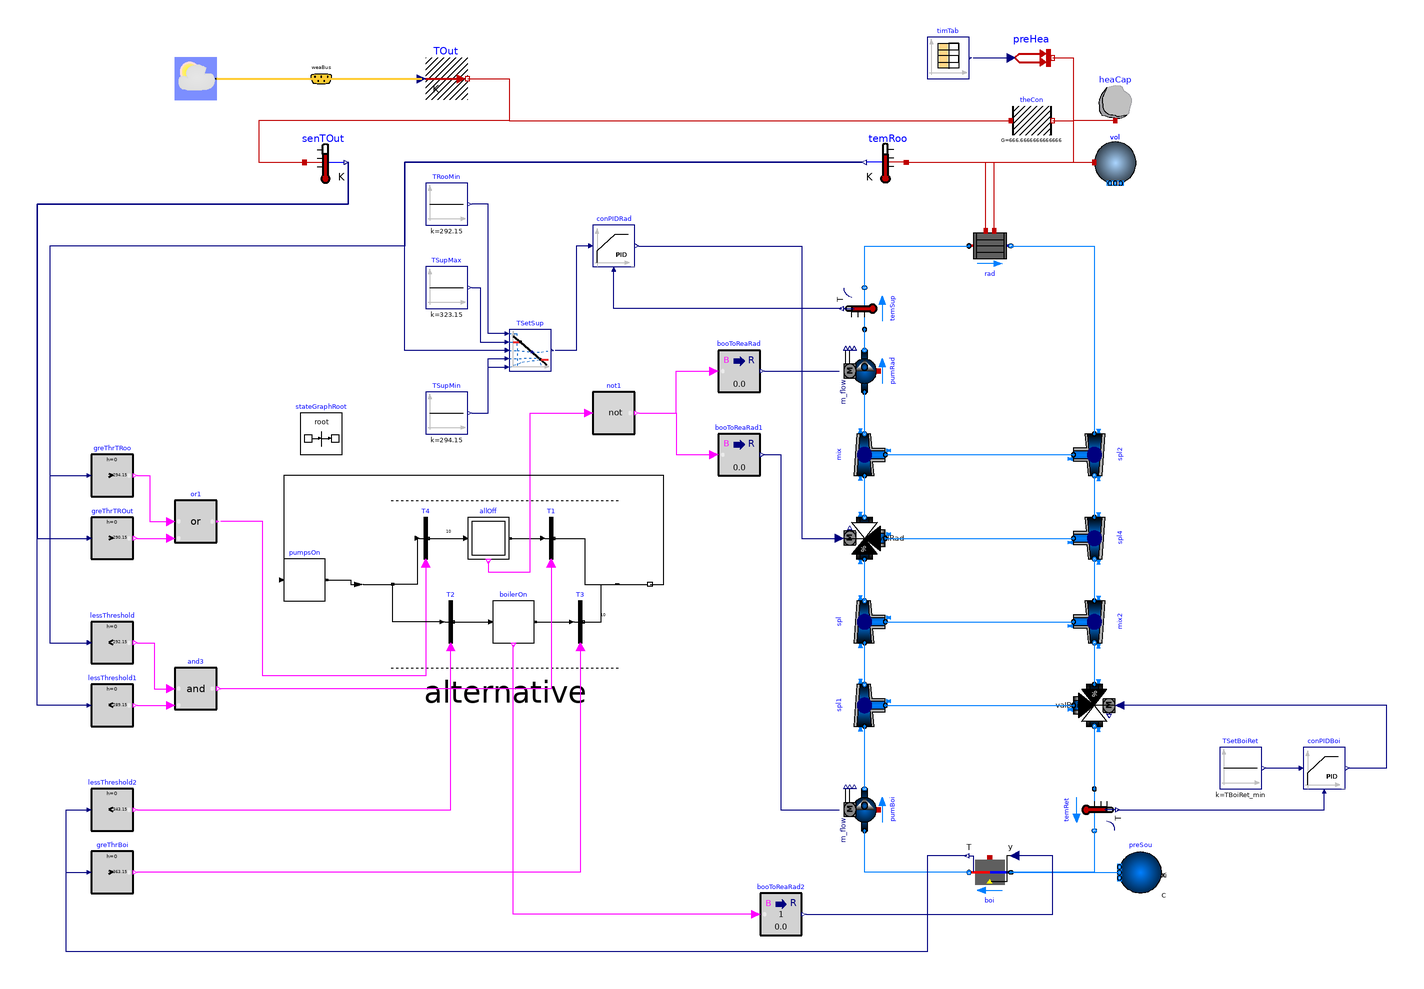

Above is the diagram view of the following Modelica model: its components placed by their Placement annotations and its connect equations drawn as lines.

model System7
  "7th part of the system model, which implements the on/off control using a state machine"
  extends Modelica.Icons.Example;
  replaceable package MediumA =
      Buildings.Media.Air;
  replaceable package MediumW =
      Buildings.Media.Water "Medium model";

  parameter Modelica.Units.SI.HeatFlowRate Q_flow_nominal=20000
    "Nominal heat flow rate of radiator";
  parameter Modelica.Units.SI.Temperature TRadSup_nominal=273.15 + 50
    "Radiator nominal supply water temperature";
  parameter Modelica.Units.SI.Temperature TRadRet_nominal=273.15 + 40
    "Radiator nominal return water temperature";
  parameter Modelica.Units.SI.MassFlowRate mRad_flow_nominal=Q_flow_nominal/
      4200/(TRadSup_nominal - TRadRet_nominal)
    "Radiator nominal mass flow rate";

  parameter Modelica.Units.SI.Temperature TBoiSup_nominal=273.15 + 70
    "Boiler nominal supply water temperature";
  parameter Modelica.Units.SI.Temperature TBoiRet_min=273.15 + 60
    "Boiler minimum return water temperature";
  parameter Modelica.Units.SI.MassFlowRate mBoi_flow_nominal=Q_flow_nominal/
      4200/(TBoiSup_nominal - TBoiRet_min) "Boiler nominal mass flow rate";
//------------------------------------------------------------------------------//

//----------------Radiator loop: Three-way valve: mass flow rate----------------//
  parameter Modelica.Units.SI.MassFlowRate mRadVal_flow_nominal=Q_flow_nominal/
      4200/(TBoiSup_nominal - TRadRet_nominal)
    "Radiator nominal mass flow rate";

  Buildings.Fluid.MixingVolumes.MixingVolume vol(
    redeclare package Medium = MediumA,
    energyDynamics=Modelica.Fluid.Types.Dynamics.FixedInitial,
    m_flow_nominal=mA_flow_nominal,
    V=V)
    annotation (Placement(transformation(extent={{60,20},{80,40}})));
  Modelica.Thermal.HeatTransfer.Components.ThermalConductor theCon(G=20000/30)
    "Thermal conductance with the ambient"
    annotation (Placement(transformation(extent={{20,40},{40,60}})));
  parameter Modelica.Units.SI.Volume V=6*10*3 "Room volume";
  parameter Modelica.Units.SI.MassFlowRate mA_flow_nominal=V*1.2*6/3600
    "Nominal mass flow rate";
  parameter Modelica.Units.SI.HeatFlowRate QRooInt_flow=4000
    "Internal heat gains of the room";
  Modelica.Thermal.HeatTransfer.Sources.PrescribedHeatFlow preHea
    "Prescribed heat flow"
    annotation (Placement(transformation(extent={{20,70},{40,90}})));
  Modelica.Thermal.HeatTransfer.Components.HeatCapacitor heaCap(C=2*V*1.2*1006)
    "Heat capacity for furniture and walls"
    annotation (Placement(transformation(extent={{60,50},{80,70}})));
  Buildings.Controls.OBC.CDL.Continuous.Sources.TimeTable timTab(
      extrapolation=Buildings.Controls.OBC.CDL.Types.Extrapolation.Periodic,
      smoothness=Buildings.Controls.OBC.CDL.Types.Smoothness.ConstantSegments,
      table=[-6, 0;
              8, QRooInt_flow;
             18, 0],
      timeScale=3600) "Time table for internal heat gain"
    annotation (Placement(transformation(extent={{-20,70},{0,90}})));
  Buildings.Fluid.HeatExchangers.Radiators.RadiatorEN442_2 rad(
    redeclare package Medium = MediumW,
    energyDynamics=Modelica.Fluid.Types.Dynamics.FixedInitial,
    Q_flow_nominal=Q_flow_nominal,
    T_a_nominal=TRadSup_nominal,
    T_b_nominal=TRadRet_nominal) "Radiator"
    annotation (Placement(transformation(extent={{0,-20},{20,0}})));
  Buildings.Fluid.Sensors.TemperatureTwoPort temSup(redeclare package Medium = MediumW,
      m_flow_nominal=mRad_flow_nominal) "Supply water temperature"
      annotation (Placement(transformation(
        extent={{-10,-10},{10,10}},
        rotation=90,
        origin={-50,-40})));
  Modelica.Thermal.HeatTransfer.Sensors.TemperatureSensor temRoo
    "Room temperature" annotation (Placement(transformation(
        extent={{10,-10},{-10,10}},
        origin={-40,30})));
  Buildings.Fluid.Movers.FlowControlled_m_flow pumRad(
    redeclare package Medium = MediumW,
    energyDynamics=Modelica.Fluid.Types.Dynamics.FixedInitial,
    m_flow_nominal=mRad_flow_nominal) "Pump for radiator"
      annotation (Placement(transformation(
      extent={{-10,-10},{10,10}},
      rotation=90,
      origin={-50,-70})));

//----------------------------------------------------------------------------//
  Buildings.Fluid.FixedResistances.Junction mix(
    redeclare package Medium = MediumW,
    energyDynamics=Modelica.Fluid.Types.Dynamics.FixedInitial,
    m_flow_nominal={mRadVal_flow_nominal,-mRad_flow_nominal,mRad_flow_nominal
         - mRadVal_flow_nominal},
    dp_nominal={100,-8000,6750}) "Mixer between valve and radiators"
    annotation (Placement(transformation(
        extent={{-10,-10},{10,10}},
        rotation=90,
        origin={-50,-110})));
  Buildings.Fluid.FixedResistances.Junction spl(
    redeclare package Medium = MediumW,
    energyDynamics=Modelica.Fluid.Types.Dynamics.FixedInitial,
    m_flow_nominal={mBoi_flow_nominal,-mRadVal_flow_nominal,-mBoi_flow_nominal},
    dp_nominal={200,-200,-50}) "Splitter of boiler loop bypass" annotation (
      Placement(transformation(
        extent={{-10,-10},{10,10}},
        rotation=90,
        origin={-50,-190})));

  Buildings.Fluid.FixedResistances.Junction spl2(
    redeclare package Medium = MediumW,
    energyDynamics=Modelica.Fluid.Types.Dynamics.FixedInitial,
    dp_nominal={0,0,0},
    m_flow_nominal={mRad_flow_nominal,-mRadVal_flow_nominal,-mRad_flow_nominal
         + mRadVal_flow_nominal}) annotation (Placement(transformation(
        extent={{-10,-10},{10,10}},
        rotation=270,
        origin={60,-110})));
  Buildings.Fluid.FixedResistances.Junction mix2(
    redeclare package Medium = MediumW,
    energyDynamics=Modelica.Fluid.Types.Dynamics.FixedInitial,
    dp_nominal={0,-200,0},
    m_flow_nominal={mRadVal_flow_nominal,-mBoi_flow_nominal,mBoi_flow_nominal})
    "Mixer" annotation (Placement(transformation(
        extent={{-10,-10},{10,10}},
        rotation=270,
        origin={60,-190})));
  Buildings.Fluid.FixedResistances.Junction spl4(
    redeclare package Medium = MediumW,
    energyDynamics=Modelica.Fluid.Types.Dynamics.FixedInitial,
    m_flow_nominal=mRadVal_flow_nominal*{1,-1,-1},
    dp_nominal=200*{1,-1,-1}) "Splitter for radiator loop valve bypass"
    annotation (Placement(transformation(
        extent={{-10,-10},{10,10}},
        rotation=270,
        origin={60,-150})));
//----------------------------------------------------------------------------//

  Buildings.Fluid.Movers.FlowControlled_m_flow pumBoi(
      redeclare package Medium = MediumW,
      energyDynamics=Modelica.Fluid.Types.Dynamics.FixedInitial,
      m_flow_nominal=mBoi_flow_nominal) "Pump for boiler"
                        annotation (Placement(transformation(
        extent={{-10,-10},{10,10}},
        rotation=90,
        origin={-50,-280})));
//----------------------------------------------------------------------------//

  Buildings.Fluid.Boilers.BoilerPolynomial boi(
    redeclare package Medium = MediumW,
    energyDynamics=Modelica.Fluid.Types.Dynamics.FixedInitial,
    m_flow_nominal=mBoi_flow_nominal,
    dp_nominal=2000,
    Q_flow_nominal=Q_flow_nominal,
    fue=Buildings.Fluid.Data.Fuels.HeatingOilLowerHeatingValue()) "Boiler"
    annotation (Placement(transformation(extent={{20,-320},{0,-300}})));
//----------------------------------------------------------------------------//

  Buildings.Fluid.Actuators.Valves.ThreeWayEqualPercentageLinear valRad(
    redeclare package Medium = MediumW,
    energyDynamics=Modelica.Fluid.Types.Dynamics.FixedInitial,
    m_flow_nominal=mRadVal_flow_nominal,
    l={0.01,0.01},
    dpValve_nominal=6000) "Three-way valve for radiator loop"
                        annotation (Placement(transformation(
        extent={{-10,-10},{10,10}},
        rotation=90,
        origin={-50,-150})));
//----------------------------------------------------------------------------//

  Buildings.Fluid.Sources.Boundary_pT preSou(redeclare package Medium = MediumW,
      nPorts=1)
    "Source for pressure and to account for thermal expansion of water"
    annotation (Placement(transformation(extent={{92,-320},{72,-300}})));
  Buildings.Fluid.Actuators.Valves.ThreeWayEqualPercentageLinear valBoi(
    redeclare package Medium = MediumW,
    energyDynamics=Modelica.Fluid.Types.Dynamics.FixedInitial,
    m_flow_nominal=mBoi_flow_nominal,
    l={0.01,0.01},
    dpValve_nominal=6000) "Three-way valve for boiler"
                        annotation (Placement(transformation(
        extent={{-10,-10},{10,10}},
        rotation=270,
        origin={60,-230})));
  Buildings.Fluid.Sensors.TemperatureTwoPort temRet(redeclare package Medium =
        MediumW, m_flow_nominal=mBoi_flow_nominal) "Return water temperature"
                                          annotation (Placement(transformation(
        extent={{-10,-10},{10,10}},
        rotation=270,
        origin={60,-280})));
  Buildings.Fluid.FixedResistances.Junction spl1(
    redeclare package Medium = MediumW,
    energyDynamics=Modelica.Fluid.Types.Dynamics.FixedInitial,
    m_flow_nominal={mBoi_flow_nominal,-mBoi_flow_nominal,-mBoi_flow_nominal},
    dp_nominal={0,0,-200}) "Splitter" annotation (Placement(transformation(
        extent={{-10,-10},{10,10}},
        rotation=90,
        origin={-50,-230})));

//------------------------------------------------------------------------------------//

  Modelica.Thermal.HeatTransfer.Sensors.TemperatureSensor senTOut
    "Outdoor temperature sensor"
    annotation (Placement(transformation(extent={{-318,20},{-298,40}})));
  Buildings.Controls.OBC.CDL.Conversions.BooleanToReal booToReaRad1(realTrue=mBoi_flow_nominal)
    "Boiler pump signal"
    annotation (Placement(transformation(extent={{-120,-120},{-100,-100}})));
  Buildings.Controls.OBC.CDL.Conversions.BooleanToReal booToReaRad2(realTrue=1)
    "Boiler on/off signal"
    annotation (Placement(transformation(extent={{-100,-340},{-80,-320}})));
  Buildings.Controls.OBC.CDL.Conversions.BooleanToReal booToReaRad(realTrue=mRad_flow_nominal)
    "Radiator pump signal"
    annotation (Placement(transformation(extent={{-120,-80},{-100,-60}})));
  Buildings.Controls.OBC.CDL.Continuous.Sources.Constant TSetBoiRet(k=TBoiRet_min)
    "Temperature setpoint for boiler return"
    annotation (Placement(transformation(extent={{120,-270},{140,-250}})));
  Buildings.Controls.OBC.CDL.Continuous.PID conPIDBoi(
    Td=1,
    controllerType=Buildings.Controls.OBC.CDL.Types.SimpleController.PI,
    k=0.1,
    Ti=120,
    reverseActing=false) "Controller for valve in boiler loop"
    annotation (Placement(transformation(extent={{160,-270},{180,-250}})));
  Buildings.Controls.OBC.CDL.Continuous.PID conPIDRad(
    Td=1,
    controllerType=Buildings.Controls.OBC.CDL.Types.SimpleController.PI,
    k=0.1,
    Ti=120) "Controller for valve in radiator loop"
    annotation (Placement(transformation(extent={{-180,-20},{-160,0}})));
  Buildings.Controls.OBC.CDL.Continuous.Line TSetSup
    "Setpoint for supply water temperature"
    annotation (Placement(transformation(extent={{-220,-70},{-200,-50}})));
  Buildings.Controls.OBC.CDL.Continuous.Sources.Constant TSupMin(k=273.15 + 21)
    "Minimum heating supply temperature"
    annotation (Placement(transformation(extent={{-260,-100},{-240,-80}})));
  Buildings.Controls.OBC.CDL.Continuous.Sources.Constant TSupMax(k=273.15 + 50)
    "Maximum heating supply temperature"
    annotation (Placement(transformation(extent={{-260,-40},{-240,-20}})));
  Buildings.Controls.OBC.CDL.Continuous.Sources.Constant TRooMin(k=273.15 + 19)
    "Minimum room air temperature"
    annotation (Placement(transformation(extent={{-260,0},{-240,20}})));

  BoundaryConditions.WeatherData.ReaderTMY3 weaDat(
    filNam=Modelica.Utilities.Files.loadResource("modelica://Buildings/Resources/weatherdata/USA_IL_Chicago-OHare.Intl.AP.725300_TMY3.mos"))
    "Weather data reader"
    annotation (Placement(transformation(extent={{-380,60},{-360,80}})));
  BoundaryConditions.WeatherData.Bus weaBus
    annotation (Placement(transformation(extent={{-320,60},{-300,80}})));
  Modelica.Thermal.HeatTransfer.Sources.PrescribedTemperature TOut
    "Outside temperature"
    annotation (Placement(transformation(extent={{-260,60},{-240,80}})));

//-------------------------Step 2: State machine implementation-------------------------//
  inner Modelica.StateGraph.StateGraphRoot stateGraphRoot
    "Root of the state graph"
    annotation (Placement(transformation(extent={{-320,-110},{-300,-90}})));
  Modelica.StateGraph.Alternative alternative
    "Split for alternative execution paths"
    annotation (Placement(transformation(extent={{-290,-212},{-154,-132}})));
  Modelica.StateGraph.InitialStepWithSignal allOff(
    nOut=1,
    nIn=1) "System off"
    annotation (Placement(transformation(extent={{-240,-160},{-220,-140}})));
  Modelica.StateGraph.TransitionWithSignal T1 "Transition to switch pumps on"
    annotation (Placement(transformation(extent={{-210,-160},{-190,-140}})));
  Modelica.StateGraph.StepWithSignal boilerOn(
    nIn=1,
    nOut=1) "Boiler is on"
    annotation (Placement(transformation(extent={{-228,-200},{-208,-180}})));
  Modelica.StateGraph.TransitionWithSignal T2 "Transition to boiler on"
    annotation (Placement(transformation(extent={{-258,-200},{-238,-180}})));
  Buildings.Controls.OBC.CDL.Continuous.GreaterThreshold greThrBoi(t=273.15 +
        90) "Threshold for boiler control"
    annotation (Placement(transformation(extent={{-420,-320},{-400,-300}})));
  Modelica.StateGraph.TransitionWithSignal T3(
    waitTime=10, enableTimer=true) "Transition to switch boiler off"
    annotation (Placement(transformation(extent={{-196,-200},{-176,-180}})));
  Modelica.StateGraph.TransitionWithSignal T4(
    waitTime=10, enableTimer=true) "Transition to all off"
    annotation (Placement(transformation(extent={{-270,-160},{-250,-140}})));
  Modelica.StateGraph.Step pumpsOn(nIn=1, nOut=1) "Pumps are on"
    annotation (Placement(transformation(extent={{-328,-180},{-308,-160}})));
//--------------------------------------------------------------------------------------//
  Buildings.Controls.OBC.CDL.Continuous.LessThreshold lessThreshold(t=273.15 +
        19)
    annotation (Placement(transformation(extent={{-420,-210},{-400,-190}})));
  Buildings.Controls.OBC.CDL.Continuous.LessThreshold lessThreshold1(t=273.15
         + 16)
    annotation (Placement(transformation(extent={{-420,-240},{-400,-220}})));
  Buildings.Controls.OBC.CDL.Logical.And and3
    annotation (Placement(transformation(extent={{-380,-232},{-360,-212}})));
  Buildings.Controls.OBC.CDL.Continuous.LessThreshold lessThreshold2(t=273.15
         + 70) "Threshold for boiler control"
    annotation (Placement(transformation(extent={{-420,-290},{-400,-270}})));
  Buildings.Controls.OBC.CDL.Continuous.GreaterThreshold greThrTRoo(t=273.15 +
        21) "Threshold for room temperature"
    annotation (Placement(transformation(extent={{-420,-130},{-400,-110}})));
  Buildings.Controls.OBC.CDL.Continuous.GreaterThreshold greThrTROut(t=273.15
         + 17) "Threshold for room temperature"
    annotation (Placement(transformation(extent={{-420,-160},{-400,-140}})));
  Controls.OBC.CDL.Logical.Or or1
    "Switch off system if outside is sufficiently warm, or room is sufficiently warm"
    annotation (Placement(transformation(extent={{-380,-152},{-360,-132}})));
  Buildings.Controls.OBC.CDL.Logical.Not not1 "Negate output of hysteresis"
    annotation (Placement(transformation(extent={{-180,-100},{-160,-80}})));

equation
  connect(theCon.port_b, vol.heatPort) annotation (Line(
      points={{40,50},{50,50},{50,30},{60,30}},
      color={191,0,0},
      smooth=Smooth.None));
  connect(preHea.port, vol.heatPort) annotation (Line(
      points={{40,80},{50,80},{50,30},{60,30}},
      color={191,0,0},
      smooth=Smooth.None));
  connect(heaCap.port, vol.heatPort) annotation (Line(
      points={{70,50},{50,50},{50,30},{60,30}},
      color={191,0,0},
      smooth=Smooth.None));
  connect(timTab.y[1], preHea.Q_flow) annotation (Line(
      points={{2,80},{20,80}},
      color={0,0,127},
      smooth=Smooth.None));
  connect(temSup.port_b, rad.port_a) annotation (Line(
      points={{-50,-30},{-50,-10},{-5.55112e-16,-10}},
      color={0,127,255},
      smooth=Smooth.None));
  connect(temRoo.port, vol.heatPort) annotation (Line(
      points={{-30,30},{60,30}},
      color={191,0,0},
      smooth=Smooth.None));
  connect(rad.heatPortCon, vol.heatPort) annotation (Line(
      points={{8,-2.8},{8,30},{60,30}},
      color={191,0,0},
      smooth=Smooth.None));
  connect(rad.heatPortRad, vol.heatPort) annotation (Line(
      points={{12,-2.8},{12,30},{60,30}},
      color={191,0,0},
      smooth=Smooth.None));
  connect(pumRad.port_b, temSup.port_a) annotation (Line(
      points={{-50,-60},{-50,-50}},
      color={0,127,255},
      smooth=Smooth.None));
  connect(boi.port_b, pumBoi.port_a) annotation (Line(
      points={{-5.55112e-16,-310},{-50,-310},{-50,-290}},
      color={0,127,255},
      smooth=Smooth.None));
  connect(pumBoi.port_b, spl1.port_1) annotation (Line(
      points={{-50,-270},{-50,-240}},
      color={0,127,255},
      smooth=Smooth.None));
  connect(spl1.port_2, spl.port_1) annotation (Line(
      points={{-50,-220},{-50,-200}},
      color={0,127,255},
      smooth=Smooth.None));
  connect(spl.port_2, valRad.port_1)
                                  annotation (Line(
      points={{-50,-180},{-50,-160}},
      color={0,127,255},
      smooth=Smooth.None));
  connect(valRad.port_2, mix.port_1)
                                  annotation (Line(
      points={{-50,-140},{-50,-120}},
      color={0,127,255},
      smooth=Smooth.None));
  connect(spl1.port_3, valBoi.port_3)
                                    annotation (Line(
      points={{-40,-230},{50,-230}},
      color={0,127,255},
      smooth=Smooth.None));
  connect(valBoi.port_2, temRet.port_a)
                                      annotation (Line(
      points={{60,-240},{60,-270}},
      color={0,127,255},
      smooth=Smooth.None));
  connect(temRet.port_b, boi.port_a) annotation (Line(
      points={{60,-290},{60,-310},{20,-310}},
      color={0,127,255},
      smooth=Smooth.None));
  connect(boi.port_a, preSou.ports[1]) annotation (Line(
      points={{20,-310},{72,-310}},
      color={0,127,255},
      smooth=Smooth.None));
  connect(mix2.port_2, valBoi.port_1)
                                    annotation (Line(
      points={{60,-200},{60,-220}},
      color={0,127,255},
      smooth=Smooth.None));
  connect(spl4.port_2, mix2.port_1) annotation (Line(
      points={{60,-160},{60,-180}},
      color={0,127,255},
      smooth=Smooth.None));
  connect(spl2.port_2, spl4.port_1) annotation (Line(
      points={{60,-120},{60,-140}},
      color={0,127,255},
      smooth=Smooth.None));
  connect(valRad.port_3, spl4.port_3)
                                   annotation (Line(
      points={{-40,-150},{50,-150}},
      color={0,127,255},
      smooth=Smooth.None));
  connect(spl.port_3, mix2.port_3) annotation (Line(
      points={{-40,-190},{50,-190}},
      color={0,127,255},
      smooth=Smooth.None));
  connect(mix.port_3, spl2.port_3) annotation (Line(
      points={{-40,-110},{50,-110}},
      color={0,127,255},
      smooth=Smooth.None));
  connect(mix.port_2, pumRad.port_a) annotation (Line(
      points={{-50,-100},{-50,-80}},
      color={0,127,255},
      smooth=Smooth.None));
  connect(rad.port_b, spl2.port_1) annotation (Line(
      points={{20,-10},{60,-10},{60,-100}},
      color={0,127,255},
      smooth=Smooth.None));

  connect(booToReaRad2.y, boi.y) annotation (Line(
      points={{-78,-330},{40,-330},{40,-302},{22,-302}},
      color={0,0,127},
      smooth=Smooth.None));
  connect(temSup.T, conPIDRad.u_m) annotation (Line(
      points={{-61,-40},{-170,-40},{-170,-22}},
      color={0,0,127},
      smooth=Smooth.None));
  connect(weaDat.weaBus, weaBus) annotation (Line(
      points={{-360,70},{-310,70}},
      color={255,204,51},
      thickness=0.5,
      smooth=Smooth.None), Text(
      textString="%second",
      index=1,
      extent={{6,3},{6,3}}));
  connect(weaBus.TDryBul, TOut.T) annotation (Line(
      points={{-310,70},{-262,70}},
      color={255,204,51},
      thickness=0.5,
      smooth=Smooth.None), Text(
      textString="%first",
      index=-1,
      extent={{-6,3},{-6,3}}));
  connect(TOut.port, theCon.port_a) annotation (Line(
      points={{-240,70},{-220,70},{-220,50},{20,50}},
      color={191,0,0},
      smooth=Smooth.None));
  connect(TOut.port, senTOut.port) annotation (Line(
      points={{-240,70},{-220,70},{-220,50},{-340,50},{-340,30},{-318,30}},
      color={191,0,0},
      smooth=Smooth.None));
  connect(allOff.outPort[1], T1.inPort) annotation (Line(
      points={{-219.5,-150},{-204,-150}},
      color={0,0,0},
      smooth=Smooth.None));
  connect(temRoo.T, lessThreshold.u) annotation (Line(
      points={{-51,30},{-270,30},{-270,-10},{-440,-10},{-440,-200},{-422,-200}},
      color={0,0,127},
      smooth=Smooth.None));
  connect(lessThreshold1.u, senTOut.T) annotation (Line(
      points={{-422,-230},{-446,-230},{-446,10},{-297,10},{-297,30}},
      color={0,0,127},
      smooth=Smooth.None));

  connect(lessThreshold.y, and3.u1) annotation (Line(
      points={{-398,-200},{-390,-200},{-390,-222},{-382,-222}},
      color={255,0,255},
      smooth=Smooth.None));
  connect(lessThreshold1.y, and3.u2) annotation (Line(
      points={{-398,-230},{-382,-230}},
      color={255,0,255},
      smooth=Smooth.None));
  connect(boi.T, lessThreshold2.u) annotation (Line(
      points={{-1,-302},{-20,-302},{-20,-348},{-432,-348},{-432,-280},{-422,-280}},
      color={0,0,127},
      smooth=Smooth.None));
  connect(T2.outPort, boilerOn.inPort[1]) annotation (Line(
      points={{-246.5,-190},{-229,-190}},
      color={0,0,0},
      smooth=Smooth.None));
  connect(boi.T, greThrBoi.u) annotation (Line(
      points={{-1,-302},{-20,-302},{-20,-348},{-432,-348},{-432,-310},{-422,-310}},
      color={0,0,127},
      smooth=Smooth.None));
  connect(boilerOn.outPort[1], T3.inPort) annotation (Line(
      points={{-207.5,-190},{-190,-190}},
      color={0,0,0},
      smooth=Smooth.None));
  connect(temRoo.T, greThrTRoo.u) annotation (Line(
      points={{-51,30},{-270,30},{-270,-10},{-440,-10},{-440,-120},{-422,-120}},
      color={0,0,127},
      smooth=Smooth.None));

  connect(senTOut.T, greThrTROut.u) annotation (Line(
      points={{-297,30},{-297,10},{-446,10},{-446,-150},{-422,-150}},
      color={0,0,127},
      smooth=Smooth.None));

  connect(greThrTRoo.y, or1.u1) annotation (Line(
      points={{-398,-120},{-392,-120},{-392,-142},{-382,-142}},
      color={255,0,255},
      smooth=Smooth.None));
  connect(greThrTROut.y, or1.u2) annotation (Line(
      points={{-398,-150},{-382,-150}},
      color={255,0,255},
      smooth=Smooth.None));

  connect(not1.y, booToReaRad.u) annotation (Line(
      points={{-158,-90},{-140,-90},{-140,-70},{-122,-70}},
      color={255,0,255},
      smooth=Smooth.None));
  connect(not1.y, booToReaRad1.u) annotation (Line(
      points={{-158,-90},{-140,-90},{-140,-110},{-122,-110}},
      color={255,0,255},
      smooth=Smooth.None));
  connect(T4.outPort, allOff.inPort[1]) annotation (Line(
      points={{-258.5,-150},{-241,-150}},
      color={0,0,0},
      smooth=Smooth.None));
  connect(conPIDRad.y, valRad.y) annotation (Line(
      points={{-158,-10},{-80,-10},{-80,-150},{-62,-150}},
      color={0,0,127},
      smooth=Smooth.None));
  connect(booToReaRad.y, pumRad.m_flow_in) annotation (Line(
      points={{-98,-70},{-90.5,-70},{-90.5,-70},{-62,-70}},
      color={0,0,127},
      smooth=Smooth.None));
  connect(conPIDBoi.y, valBoi.y) annotation (Line(
      points={{182,-260},{200,-260},{200,-230},{72,-230}},
      color={0,0,127},
      smooth=Smooth.None));
  connect(booToReaRad1.y, pumBoi.m_flow_in) annotation (Line(
      points={{-98,-110},{-90,-110},{-90,-280},{-62,-280}},
      color={0,0,127},
      smooth=Smooth.None));
  connect(TSetBoiRet.y, conPIDBoi.u_s)
    annotation (Line(points={{142,-260},{158,-260}}, color={0,0,127}));
  connect(temRet.T, conPIDBoi.u_m) annotation (Line(points={{71,-280},{120,-280},
          {170,-280},{170,-272}}, color={0,0,127}));
  connect(T1.condition, and3.y) annotation (Line(points={{-200,-162},{-200,-162},
          {-200,-222},{-358,-222}},                         color={255,0,255}));
  connect(booToReaRad2.u, boilerOn.active) annotation (Line(points={{-102,-330},
          {-102,-330},{-218,-330},{-218,-201}}, color={255,0,255}));
  connect(lessThreshold2.y, T2.condition) annotation (Line(points={{-398,-280},
          {-398,-280},{-332,-280},{-248,-280},{-248,-202}},color={255,0,255}));
  connect(T4.condition, or1.y) annotation (Line(points={{-260,-162},{-260,-162},
          {-260,-170},{-260,-216},{-338,-216},{-338,-142},{-358,-142}}, color={255,
          0,255}));
  connect(T3.condition, greThrBoi.y) annotation (Line(points={{-186,-202},{-186,
          -202},{-186,-310},{-398,-310}}, color={255,0,255}));
  connect(allOff.active, not1.u) annotation (Line(points={{-230,-161},{-230,
          -166},{-210,-166},{-210,-90},{-182,-90}},
                                              color={255,0,255}));
  connect(pumpsOn.outPort[1], alternative.inPort)
    annotation (Line(points={{-307.5,-170},{-296,-170},{-296,-172},{-292.04,
          -172}},                                           color={0,0,0}));
  connect(alternative.outPort, pumpsOn.inPort[1]) annotation (Line(points={{-152.64,
          -172},{-146,-172},{-146,-120},{-328,-120},{-328,-170},{-329,-170}},
        color={0,0,0}));
  connect(T4.inPort, alternative.split[1]) annotation (Line(points={{-264,-150},
          {-264,-172},{-275.72,-172}}, color={0,0,0}));
  connect(T2.inPort, alternative.split[2]) annotation (Line(points={{-252,-190},
          {-275.72,-190},{-275.72,-172}},
                                       color={0,0,0}));
  connect(T1.outPort, alternative.join[1])
    annotation (Line(points={{-198.5,-150},{-184,-150},{-184,-172},{-168.28,
          -172}},                                           color={0,0,0}));
  connect(T3.outPort, alternative.join[2])
    annotation (Line(points={{-184.5,-190},{-176,-190},{-176,-172},{-168.28,
          -172}},                                           color={0,0,0}));
  connect(TSetSup.x1,TRooMin. y) annotation (Line(points={{-222,-52},{-230,-52},
          {-230,10},{-238,10}},
                              color={0,0,127}));
  connect(TSupMax.y,TSetSup. f1) annotation (Line(points={{-238,-30},{-234,-30},
          {-234,-56},{-222,-56}}, color={0,0,127}));
  connect(TSupMin.y,TSetSup. f2) annotation (Line(points={{-238,-90},{-230,-90},
          {-230,-68},{-222,-68}}, color={0,0,127}));
  connect(TSupMin.y,TSetSup. x2) annotation (Line(points={{-238,-90},{-230,-90},
          {-230,-64},{-222,-64}}, color={0,0,127}));
  connect(TSetSup.u, temRoo.T) annotation (Line(points={{-222,-60},{-270,-60},{-270,
          30},{-51,30}}, color={0,0,127}));
  connect(conPIDRad.u_s,TSetSup. y) annotation (Line(points={{-182,-10},{-188,-10},
          {-188,-60},{-198,-60}}, color={0,0,127}));
  annotation (Documentation(info="<html>
<p>
This part of the system model changes the implementation of the control in
<a href=\"modelica://Buildings.Examples.Tutorial.Boiler.System6\">
Buildings.Examples.Tutorial.Boiler.System6</a>
to use a state machine to switch the pumps and the boiler on and off.
State machines provide an alternate way to implement discrete event,
reactive and hybrid systems.
The state machine that is implemented in this model is shown in
the figure below.
</p>
<p align=\"center\">
<img alt=\"image\" src=\"modelica://Buildings/Resources/Images/Examples/Tutorial/Boiler/stateMachine.png\" border=\"1\"/>
</p>
<p>
In the figure above, the ovals depict states, and the arrows are transitions between the states.
The transitions fire when the conditions are true.
</p>
<h4>Implementation</h4>
<p>
This model was built as follows:
</p>
<ol>
<li>
<p>
First, we copied the model
<a href=\"modelica://Buildings.Examples.Tutorial.Boiler.System6\">
Buildings.Examples.Tutorial.Boiler.System6</a>
and called it
<code>Buildings.Examples.Tutorial.Boiler.System7</code>.
</p>
</li>
<li>
<p>
We implemented the state machine using blocks from the library
<a href=\"modelica://Modelica.StateGraph\">
Modelica.StateGraph</a>.
How to use these blocks is explained in
<a href=\"modelica://Modelica.StateGraph.UsersGuide\">
Modelica.StateGraph.UsersGuide</a>.
</p>
<p>
The figure below shows the state machine.
The square icons are states, and the black bars
are transitions. The initial state is indicated by the double frame.
The transitions are enabled when their input signal is true.
The numbers to the right of the transition indicate the delay in seconds.
If a delay is present, the input needs to be true during the entire duration of the delay
for a transition to fire. The active state is rendered green.
Some states have a Boolean output signal that is used to switch
components such as the pumps and the boiler on or off.
</p>
<p align=\"center\">
<img alt=\"image\" src=\"modelica://Buildings/Resources/Images/Examples/Tutorial/Boiler/System7StateMachine.png\" border=\"1\"/>
</p>
<p>
In our implementation, the state <code>allOff</code> is the initial state,
indicated by its double frame.
The transition <code>T1</code> is used to switch the pumps on.
Once the <code>pumpsOn</code> state is active, there are two alternate
paths. Either transition <code>T2</code> may fire, which
would switch the boiler on, or <code>T4</code> may fire, which would return
to the <code>allOff</code> state.
Hence, the boiler can only be on when the pumps are on.
From the state <code>boilerOn</code>, the only next step can be to
transition to the state <code>pumpsOn</code>.
Note that the transitions <code>T3</code> and <code>T4</code>
only fire when their input is true for the entire duration of <i>10</i> seconds.
Hence, the pumps and the boiler must run for at least <i>10</i> seconds
before they can be switched off.
</p>
</li>
</ol>
<!-- ============================================== -->
<p>
When simulating the model
for <i>2</i> days, or <i>172800</i> seconds, the
response shown below should be seen.
</p>
<p align=\"center\">
<img alt=\"image\" src=\"modelica://Buildings/Resources/Images/Examples/Tutorial/Boiler/System7Temperatures1.png\" border=\"1\"/>
<img alt=\"image\" src=\"modelica://Buildings/Resources/Images/Examples/Tutorial/Boiler/System7Temperatures2.png\" border=\"1\"/>
</p>
</html>", revisions="<html>
<ul>
<li>
February 15, 2022, by Michael Wetter:<br/>
Changed block downstream of <code>greThrTRoo</code> from <code>and</code> to <code>or</code> block.
This ensures that the system is off when the outdoor air or room air is sufficiently warm.
</li>
<li>
March 6, 2017, by Michael Wetter:<br/>
Added missing density to computation of air mass flow rate.<br/>
This is for <a href=\"https://github.com/lbl-srg/modelica-buildings/issues/673\">#673</a>.
</li>
<li>
April 6, 2016, by Michael Wetter:<br/>
Replaced <code>Modelica_StateGraph2</code> with <code>Modelica.StateGraph</code>.
This is for <a href=\"https://github.com/lbl-srg/modelica-buildings/issues/504\">issue 504</a>.
</li>
<li>
July 2, 2015, by Michael Wetter:<br/>
Changed control input for <code>conPIDBoi</code> and set
<code>reverseActing=false</code>
to address issue
<a href=\"https://github.com/lbl-srg/modelica-buildings/issues/436\">#436</a>.
</li>
<li>
December 22, 2014 by Michael Wetter:<br/>
Removed <code>Modelica.Fluid.System</code>
to address issue
<a href=\"https://github.com/lbl-srg/modelica-buildings/issues/311\">#311</a>.
</li>
<li>
March 1, 2013, by Michael Wetter:<br/>
Added nominal pressure drop for valves as
this parameter no longer has a default value.
</li>
<li>
April 13, 2012, by Michael Wetter:<br/>
Removed first order filter at boiler pump input.
</li>
<li>
January 27, 2012, by Michael Wetter:<br/>
First implementation.
</li>
</ul>
</html>"),
    Diagram(coordinateSystem(preserveAspectRatio=false,extent={{-460,-360},{240,
            100}})),
    __Dymola_Commands(file=
     "modelica://Buildings/Resources/Scripts/Dymola/Examples/Tutorial/Boiler/System7.mos"
        "Simulate and plot"),
    experiment(
      StopTime=172800,
      Tolerance=1e-07));
end System7;